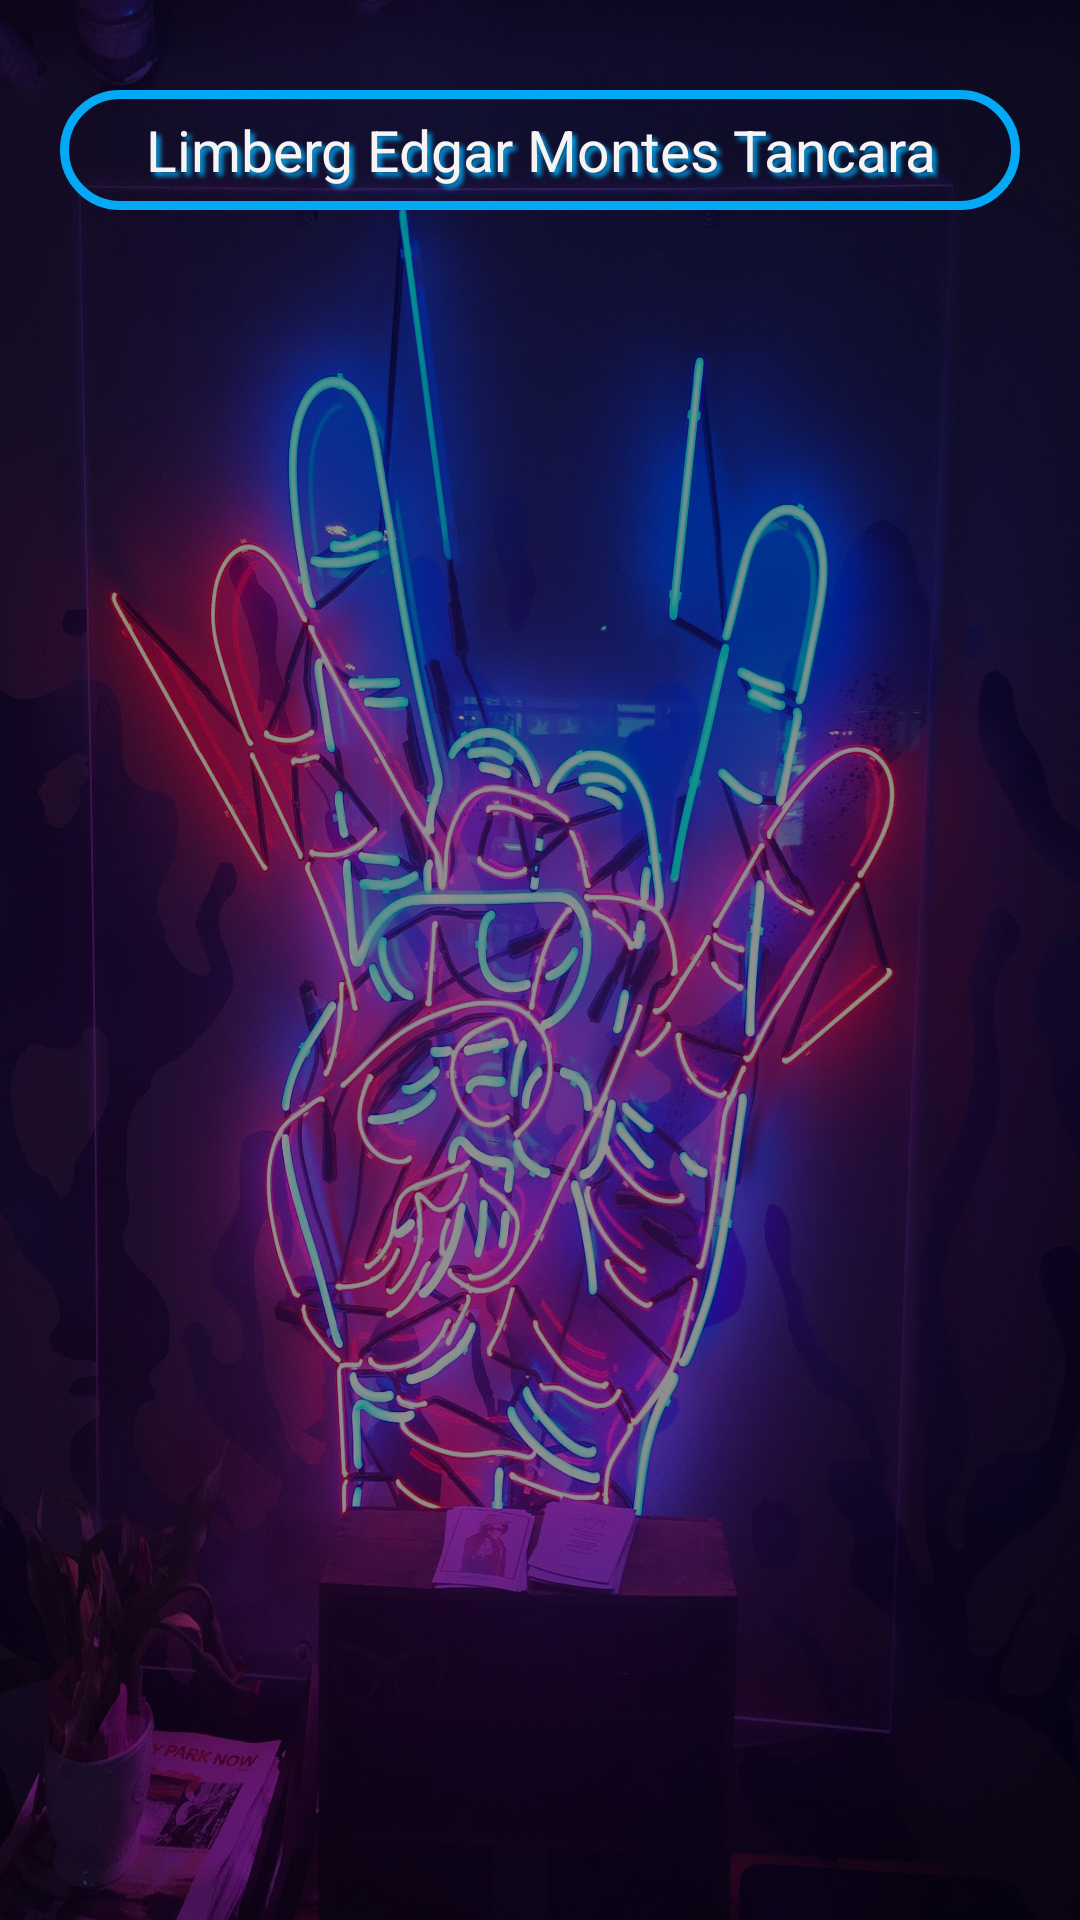

Layout XML and referenced resources for this Android screen:
<!-- AndroidManifest.xml: application theme Theme.LAB_LEMT_Reproductor -->
<!-- res/layout/activity_main.xml -->
<RelativeLayout xmlns:android="http://schemas.android.com/apk/res/android"
    xmlns:tools="http://schemas.android.com/tools"
    android:layout_width="match_parent"
    android:layout_height="match_parent"

    android:background="@drawable/music_bg"
    tools:context=".MainActivity">

    <androidx.constraintlayout.widget.ConstraintLayout
        android:layout_width="match_parent"
        android:layout_height="match_parent"
        android:background="#6F020000">

    </androidx.constraintlayout.widget.ConstraintLayout>

    <ListView
        android:id="@+id/songList"
        android:layout_width="391dp"
        android:layout_height="wrap_content"
        android:layout_marginStart="10dp"
        android:layout_marginTop="100dp"
        android:layout_marginEnd="10dp"
        android:background="@drawable/borde_redondos"
        android:padding="20dp"></ListView>

    <TextView
        android:id="@+id/textView"
        android:layout_width="match_parent"
        android:layout_height="40dp"
        android:layout_marginStart="20dp"
        android:layout_marginTop="30dp"
        android:layout_marginEnd="20dp"
        android:background="@drawable/brd_curvo"
        android:gravity="center"
        android:shadowColor="#03A9F4"
        android:shadowDx="4"
        android:shadowDy="4"
        android:shadowRadius="4"
        android:text="@string/app_creator"
        android:textColor="#F8F4F4"
        android:textSize="19sp" />

</RelativeLayout>
<!-- resources referenced by this layout -->
<resources>
  <!-- drawable borde_redondos (drawable) -->
  <?xml version="1.0" encoding="utf-8"?>
  
  <shape xmlns:android="http://schemas.android.com/apk/res/android"
      android:shape="rectangle">
      <corners android:radius="10dp"></corners>
  
  </shape>
  <!-- drawable brd_curvo (drawable-v24) -->
  <?xml version="1.0" encoding="utf-8"?>
  
  <shape xmlns:android="http://schemas.android.com/apk/res/android"
      android:shape="rectangle">
      <stroke android:color="#03A9F4"
          android:width="3dp"></stroke>
      <corners android:radius="20dp"></corners>
  </shape>
  <!-- drawable music_bg: jpg bitmap (drawable-v24, 769217 bytes) -->
  <string name="app_creator">Limberg Edgar Montes Tancara</string>
  <style name="Theme.LAB_LEMT_Reproductor" parent="Theme.MaterialComponents.DayNight.DarkActionBar">
          
          <item name="colorPrimary">@color/purple_500</item>
          <item name="colorPrimaryVariant">@color/purple_700</item>
          <item name="colorOnPrimary">@color/white</item>
          
          <item name="colorSecondary">@color/teal_200</item>
          <item name="colorSecondaryVariant">@color/teal_700</item>
          <item name="colorOnSecondary">@color/black</item>
          
          <item name="android:statusBarColor" tools:targetApi="l">?attr/colorPrimaryVariant</item>
          
      </style>
  <color name="purple_500">#FF6200EE</color>
  <color name="purple_700">#FF3700B3</color>
  <color name="white">#FFFFFFFF</color>
  <color name="teal_200">#FF03DAC5</color>
  <color name="teal_700">#FF018786</color>
  <color name="black">#FF000000</color>
</resources>
